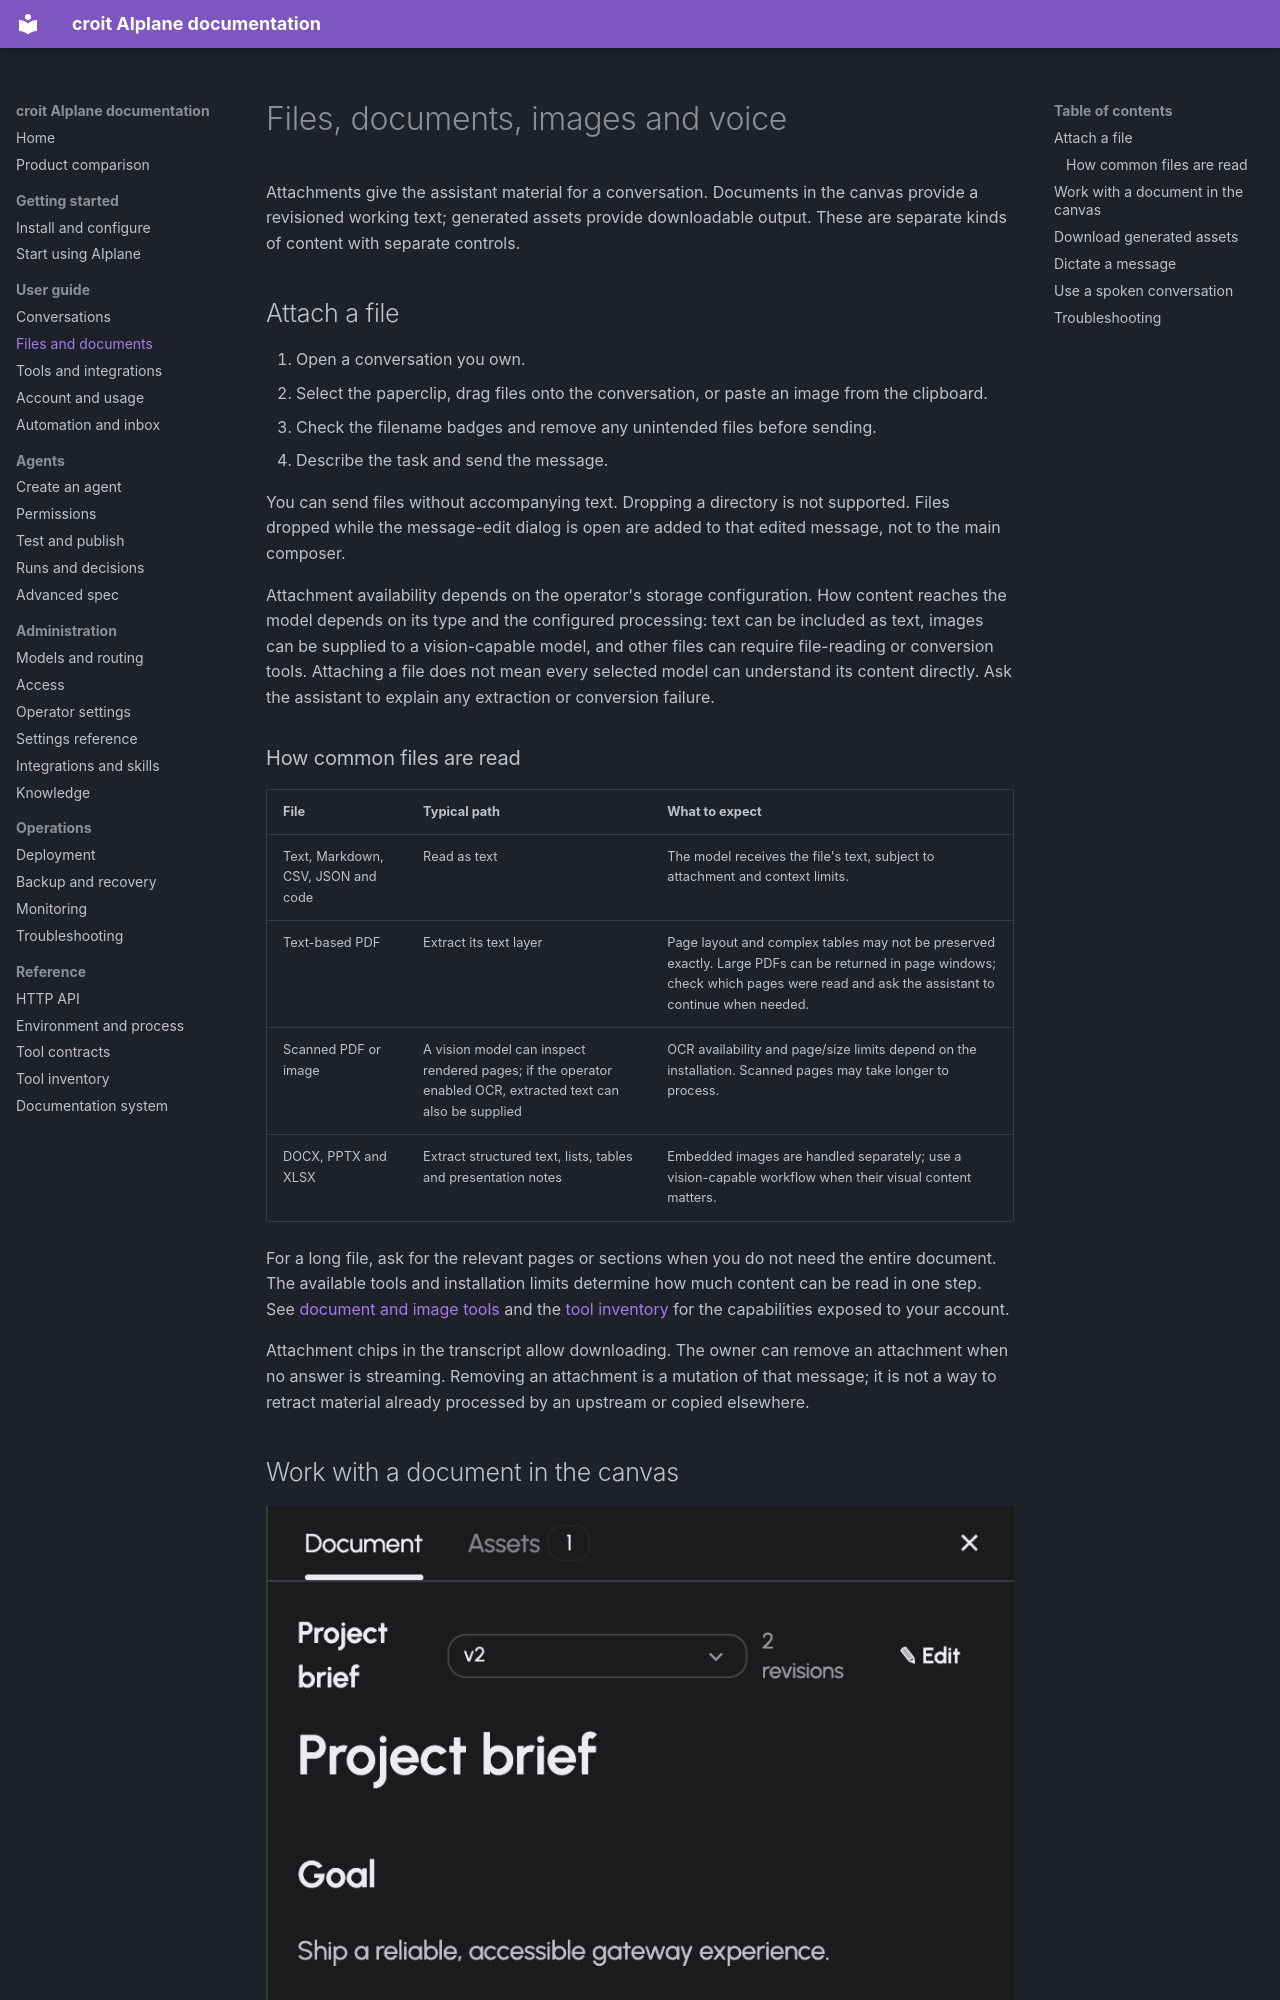

repository: Jojodicus/aiplane · page: guide/files-and-canvas/index.html · generator: mkdocs

# Files, documents, images and voice

Attachments give the assistant material for a conversation. Documents in the canvas provide a revisioned working text; generated assets provide downloadable output. These are separate kinds of content with separate controls.

## Attach a file

1. Open a conversation you own.
2. Select the paperclip, drag files onto the conversation, or paste an image from the clipboard.
3. Check the filename badges and remove any unintended files before sending.
4. Describe the task and send the message.

You can send files without accompanying text. Dropping a directory is not supported. Files dropped while the message-edit dialog is open are added to that edited message, not to the main composer.

Attachment availability depends on the operator's storage configuration. How content reaches the model depends on its type and the configured processing: text can be included as text, images can be supplied to a vision-capable model, and other files can require file-reading or conversion tools. Attaching a file does not mean every selected model can understand its content directly. Ask the assistant to explain any extraction or conversion failure.

### How common files are read

| File | Typical path | What to expect |
|---|---|---|
| Text, Markdown, CSV, JSON and code | Read as text | The model receives the file's text, subject to attachment and context limits. |
| Text-based PDF | Extract its text layer | Page layout and complex tables may not be preserved exactly. Large PDFs can be returned in page windows; check which pages were read and ask the assistant to continue when needed. |
| Scanned PDF or image | A vision model can inspect rendered pages; if the operator enabled OCR, extracted text can also be supplied | OCR availability and page/size limits depend on the installation. Scanned pages may take longer to process. |
| DOCX, PPTX and XLSX | Extract structured text, lists, tables and presentation notes | Embedded images are handled separately; use a vision-capable workflow when their visual content matters. |

For a long file, ask for the relevant pages or sections when you do not need the entire document. The available tools and installation limits determine how much content can be read in one step. See [document and image tools](tools-and-integrations.md) and the [tool inventory](../tools-inventory.md) for the capabilities exposed to your account.

Attachment chips in the transcript allow downloading. The owner can remove an attachment when no answer is streaming. Removing an attachment is a mutation of that message; it is not a way to retract material already processed by an upstream or copied elsewhere.
